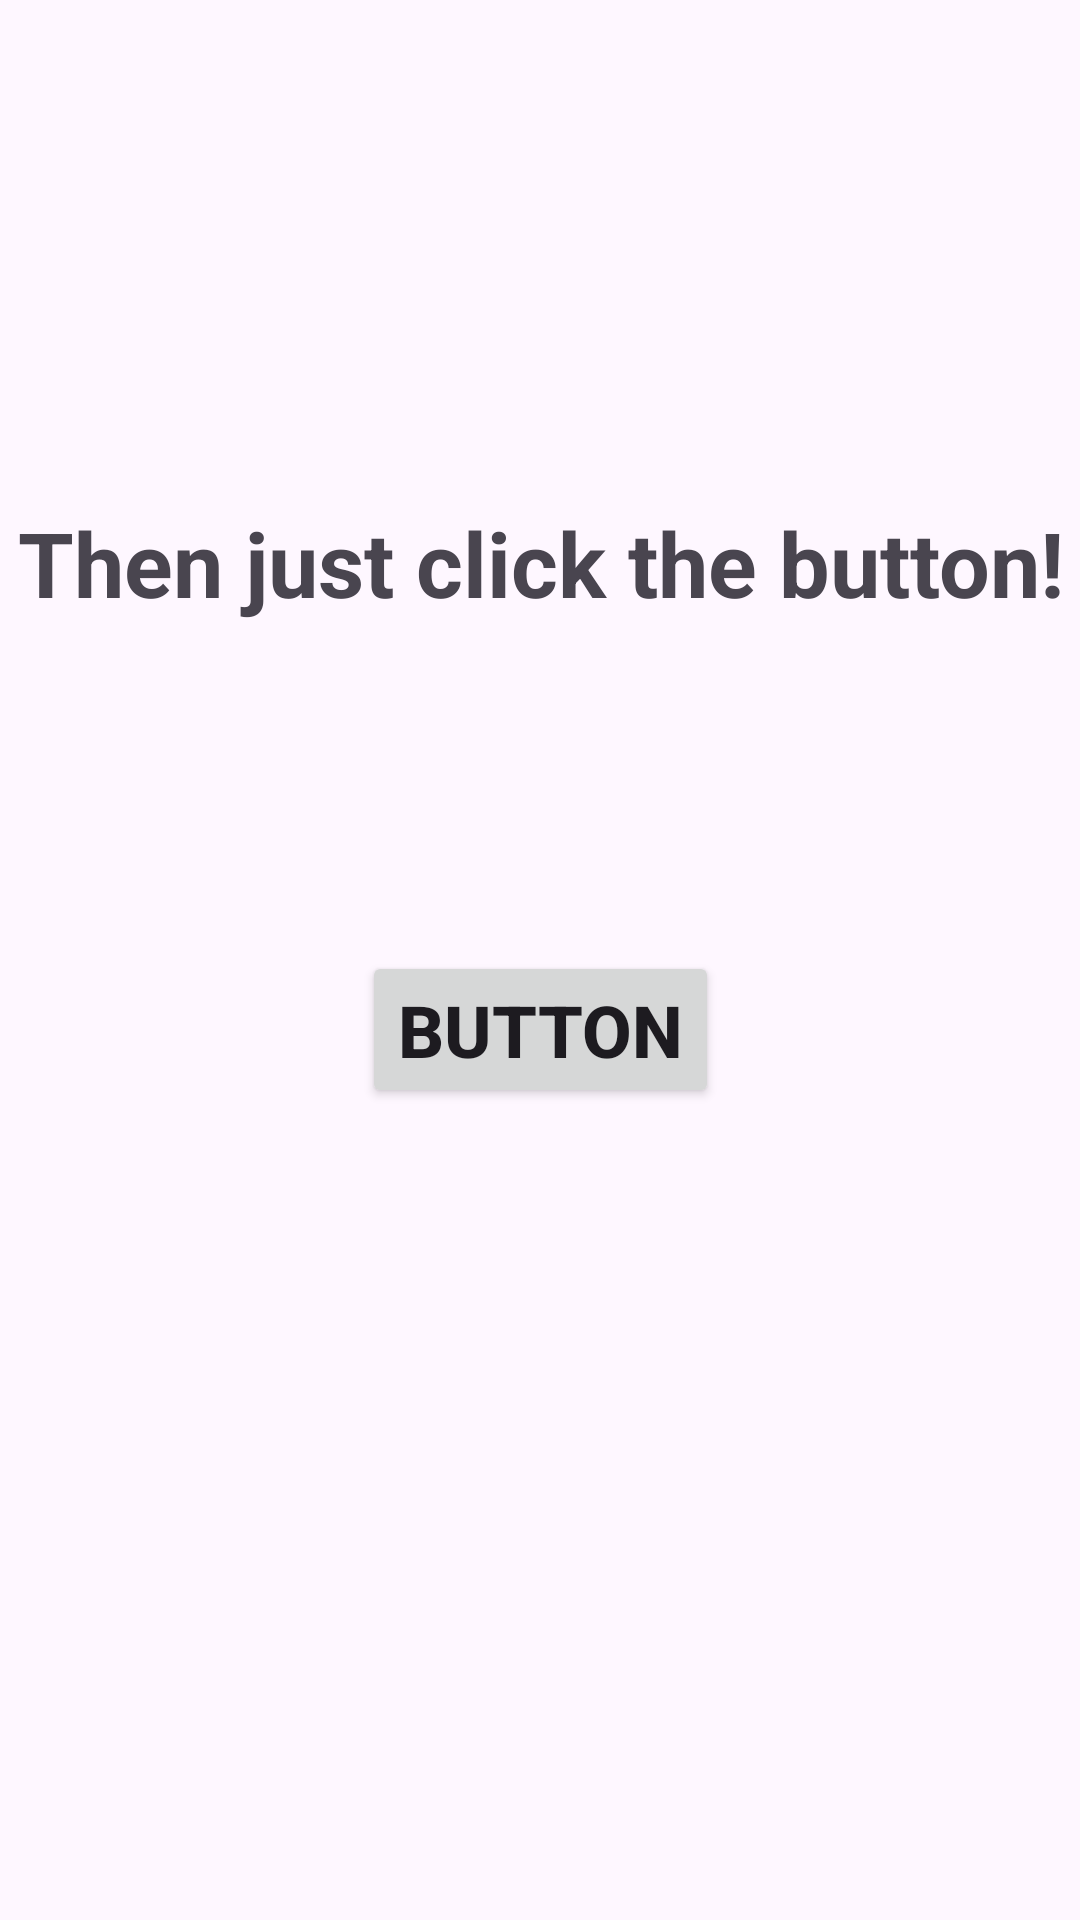

Produce the Android XML layout that renders to this screen, including the resource entries it uses.
<!-- AndroidManifest.xml: application theme Theme.AniProject -->
<!-- res/layout/activity_main3.xml -->
<?xml version="1.0" encoding="utf-8"?>
<androidx.constraintlayout.widget.ConstraintLayout xmlns:android="http://schemas.android.com/apk/res/android"
    xmlns:app="http://schemas.android.com/apk/res-auto"
    xmlns:tools="http://schemas.android.com/tools"
    android:layout_width="match_parent"
    android:layout_height="match_parent"
    tools:context=".MainActivity3">

    <TextView
        android:id="@+id/favor"
        android:layout_width="wrap_content"
        android:layout_height="wrap_content"
        android:text="Then just click the button!"
        android:textAlignment="center"
        android:textSize="30sp"
        android:textStyle="bold"
        app:layout_constraintBottom_toBottomOf="parent"
        app:layout_constraintEnd_toEndOf="parent"
        app:layout_constraintStart_toStartOf="parent"
        app:layout_constraintTop_toTopOf="parent"
        app:layout_constraintVertical_bias="0.279" />

    <Button
        android:id="@+id/surprise"
        android:layout_width="wrap_content"
        android:layout_height="wrap_content"
        android:text="Button"
        android:textSize="24sp"
        android:textStyle="bold"
        app:layout_constraintBottom_toBottomOf="parent"
        app:layout_constraintEnd_toEndOf="parent"
        app:layout_constraintStart_toStartOf="parent"
        app:layout_constraintTop_toBottomOf="@+id/favor"
        app:layout_constraintVertical_bias="0.288" />
</androidx.constraintlayout.widget.ConstraintLayout>
<!-- resources referenced by this layout -->
<resources>
  <style name="Theme.AniProject" parent="Base.Theme.AniProject" />
  <style name="Base.Theme.AniProject" parent="Theme.Material3.DayNight.NoActionBar">
          
          
      </style>
</resources>
